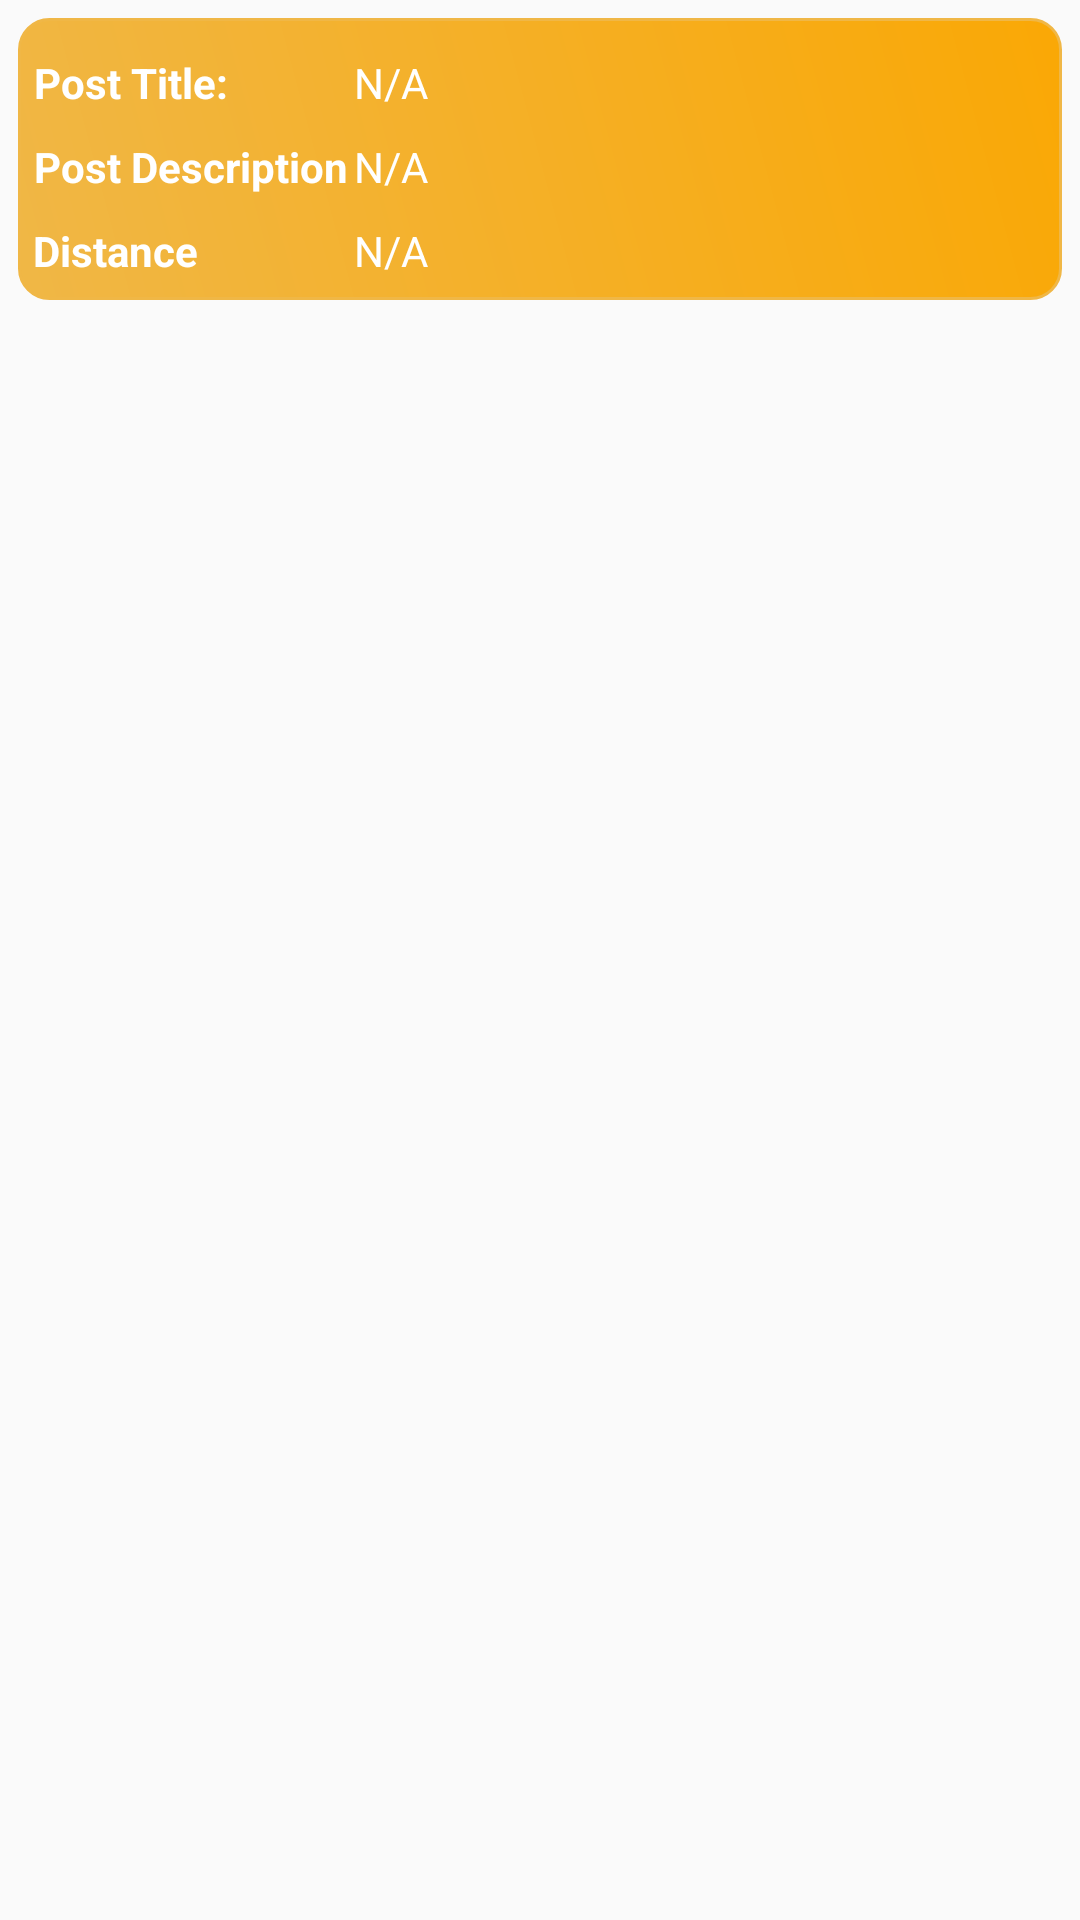

Reconstruct the res/layout file that produces this screen, plus the resources it refers to.
<!-- AndroidManifest.xml: application theme AppTheme -->
<!-- res/layout/layout_new_posts_tickets.xml -->
<?xml version="1.0" encoding="utf-8"?>
<LinearLayout xmlns:android="http://schemas.android.com/apk/res/android"
    android:layout_width="match_parent"
    android:layout_height="match_parent"
    android:orientation="vertical">

    <RelativeLayout
        android:layout_width="wrap_content"
        android:layout_height="wrap_content"
        android:layout_marginLeft="6dp"
        android:layout_marginTop="6dp"
        android:layout_marginRight="6dp"
        android:layout_weight="0"
        android:background="@drawable/ticket"
        android:orientation="horizontal">

        <RelativeLayout
            android:layout_width="144dp"
            android:layout_height="wrap_content"
            android:layout_marginTop="7dp"
            android:layout_marginBottom="7dp"
            android:layout_weight="0.5"
            android:orientation="vertical">

            <TextView
                android:id="@+id/togglee1"
                android:layout_width="wrap_content"
                android:layout_height="wrap_content"
                android:layout_marginLeft="5dp"
                android:layout_marginTop="5dp"
                android:gravity="center_horizontal"
                android:text="Post Title: "
                android:textAlignment="center"
                android:textColor="#fff"
                android:textStyle="bold"></TextView>

            <TextView
                android:id="@+id/Businesstatus"
                android:layout_width="wrap_content"
                android:layout_height="wrap_content"
                android:layout_below="@id/togglee1"
                android:layout_marginLeft="5dp"
                android:layout_marginTop="9dp"
                android:gravity="center_horizontal"
                android:text="Post Description"
                android:textAlignment="center"
                android:textColor="#fff"
                android:textStyle="bold"></TextView>

            <TextView
                android:id="@+id/Businesclosingtime"
                android:layout_width="wrap_content"
                android:layout_height="wrap_content"
                android:layout_below="@id/Businesstatus"
                android:layout_marginLeft="5dp"
                android:layout_marginTop="9dp"
                android:gravity="center_horizontal"
                android:text="Distance"
                android:textAlignment="center"
                android:textColor="#fff"
                android:textStyle="bold"></TextView>


        </RelativeLayout>

        <RelativeLayout
            android:layout_width="218dp"
            android:layout_height="wrap_content"
            android:layout_alignParentRight="true"
            android:layout_marginTop="7dp"
            android:layout_marginRight="18dp"
            android:layout_marginBottom="7dp"
            android:layout_weight="0.5"
            android:orientation="vertical">

            <TextView
                android:id="@+id/posttitle"
                android:layout_width="wrap_content"
                android:layout_height="wrap_content"
                android:layout_marginTop="5dp"

                android:text="N/A"

                android:textColor="#fff"></TextView>

            <TextView
                android:id="@+id/postdescription"
                android:layout_width="wrap_content"
                android:layout_height="wrap_content"
                android:layout_below="@id/posttitle"
                android:layout_marginTop="9dp"
                android:text="N/A"
                android:textColor="#fff"></TextView>

            <TextView
                android:id="@+id/txtpostlocation"
                android:layout_width="wrap_content"
                android:layout_height="wrap_content"
                android:layout_below="@id/postdescription"
                android:layout_marginTop="9dp"
                android:text="N/A"
                android:textColor="#fff"></TextView>


        </RelativeLayout>

    </RelativeLayout>

</LinearLayout>
<!-- resources referenced by this layout -->
<resources>
  <!-- drawable ticket (drawable) -->
  <shape xmlns:android="http://schemas.android.com/apk/res/android"
      android:shape="rectangle">
      <corners
          android:bottomLeftRadius="10dp"
          android:bottomRightRadius="10dp"
          android:topLeftRadius="10dp"
          android:topRightRadius="10dp"/>
  
      <stroke
          android:width="1dp"
          android:color="#f0b746"
          />
      <gradient
          android:angle="45"
          android:centerX="35%"
          android:startColor="#f0b746"
          android:endColor="#faa805"
          android:type="linear"
          />
  
  </shape>
  <style name="AppTheme" parent="Theme.AppCompat.Light.NoActionBar">
          
          <item name="colorPrimary">#faa805</item>
          <item name="colorPrimaryDark">#000000</item>
          <item name="colorAccent">#faa805</item>
      </style>
</resources>
